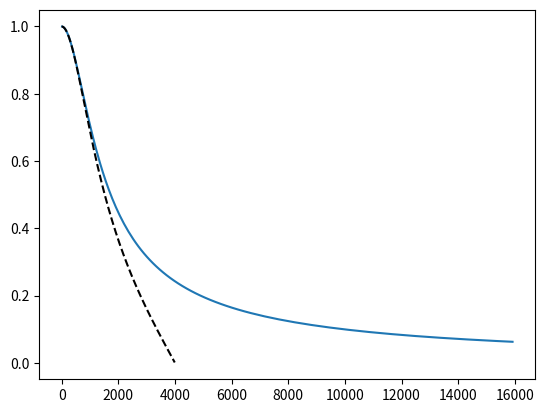
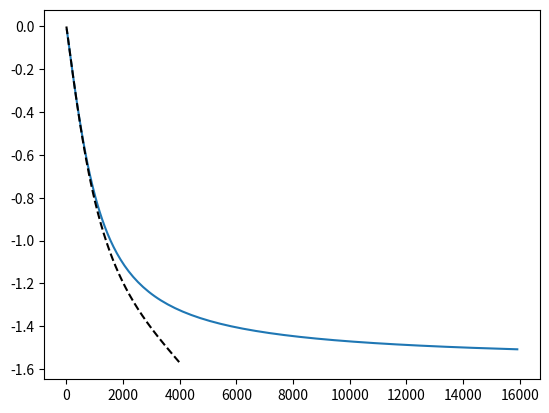
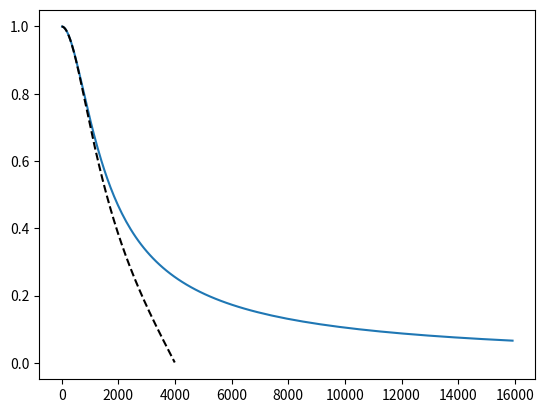
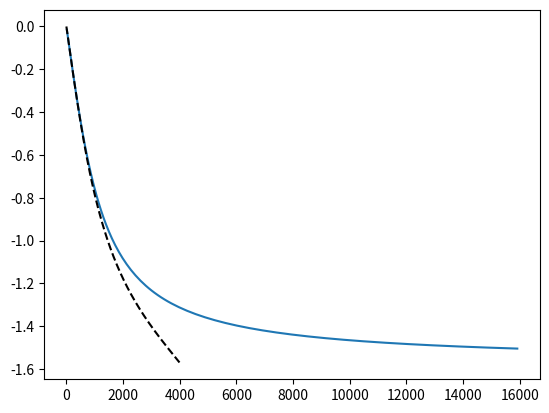

Here is the Python script that generated these plots, in order:
from scipy import signal

import numpy as np
import matplotlib.pyplot as plt

fs = 8000
fc = 1000

b, a = signal.butter(1, 2 * np.pi * fc, btype='lowpass', analog=True)

bz, az = signal.bilinear(b, a, fs=fs)

w, h = signal.freqs(b, a)
wz, hz = signal.freqz(bz, az, fs=fs)

plt.plot(w/(2 * np.pi), np.abs(h))
plt.plot(wz, np.abs(hz), 'k--')

plt.show()

plt.plot(w/(2 * np.pi), np.angle(h))
plt.plot(wz, np.angle(hz), 'k--')

plt.show()

b, a = signal.butter(1, 2 * fs * np.tan(np.pi * fc / fs), btype='lowpass', analog=True)

bz, az = signal.bilinear(b, a, fs=fs)

w, h = signal.freqs(b, a)
wz, hz = signal.freqz(bz, az, fs=fs)

plt.plot(w/(2 * np.pi), np.abs(h))
plt.plot(wz, np.abs(hz), 'k--')

plt.show()

plt.plot(w/(2 * np.pi), np.angle(h))
plt.plot(wz, np.angle(hz), 'k--')

plt.show()
